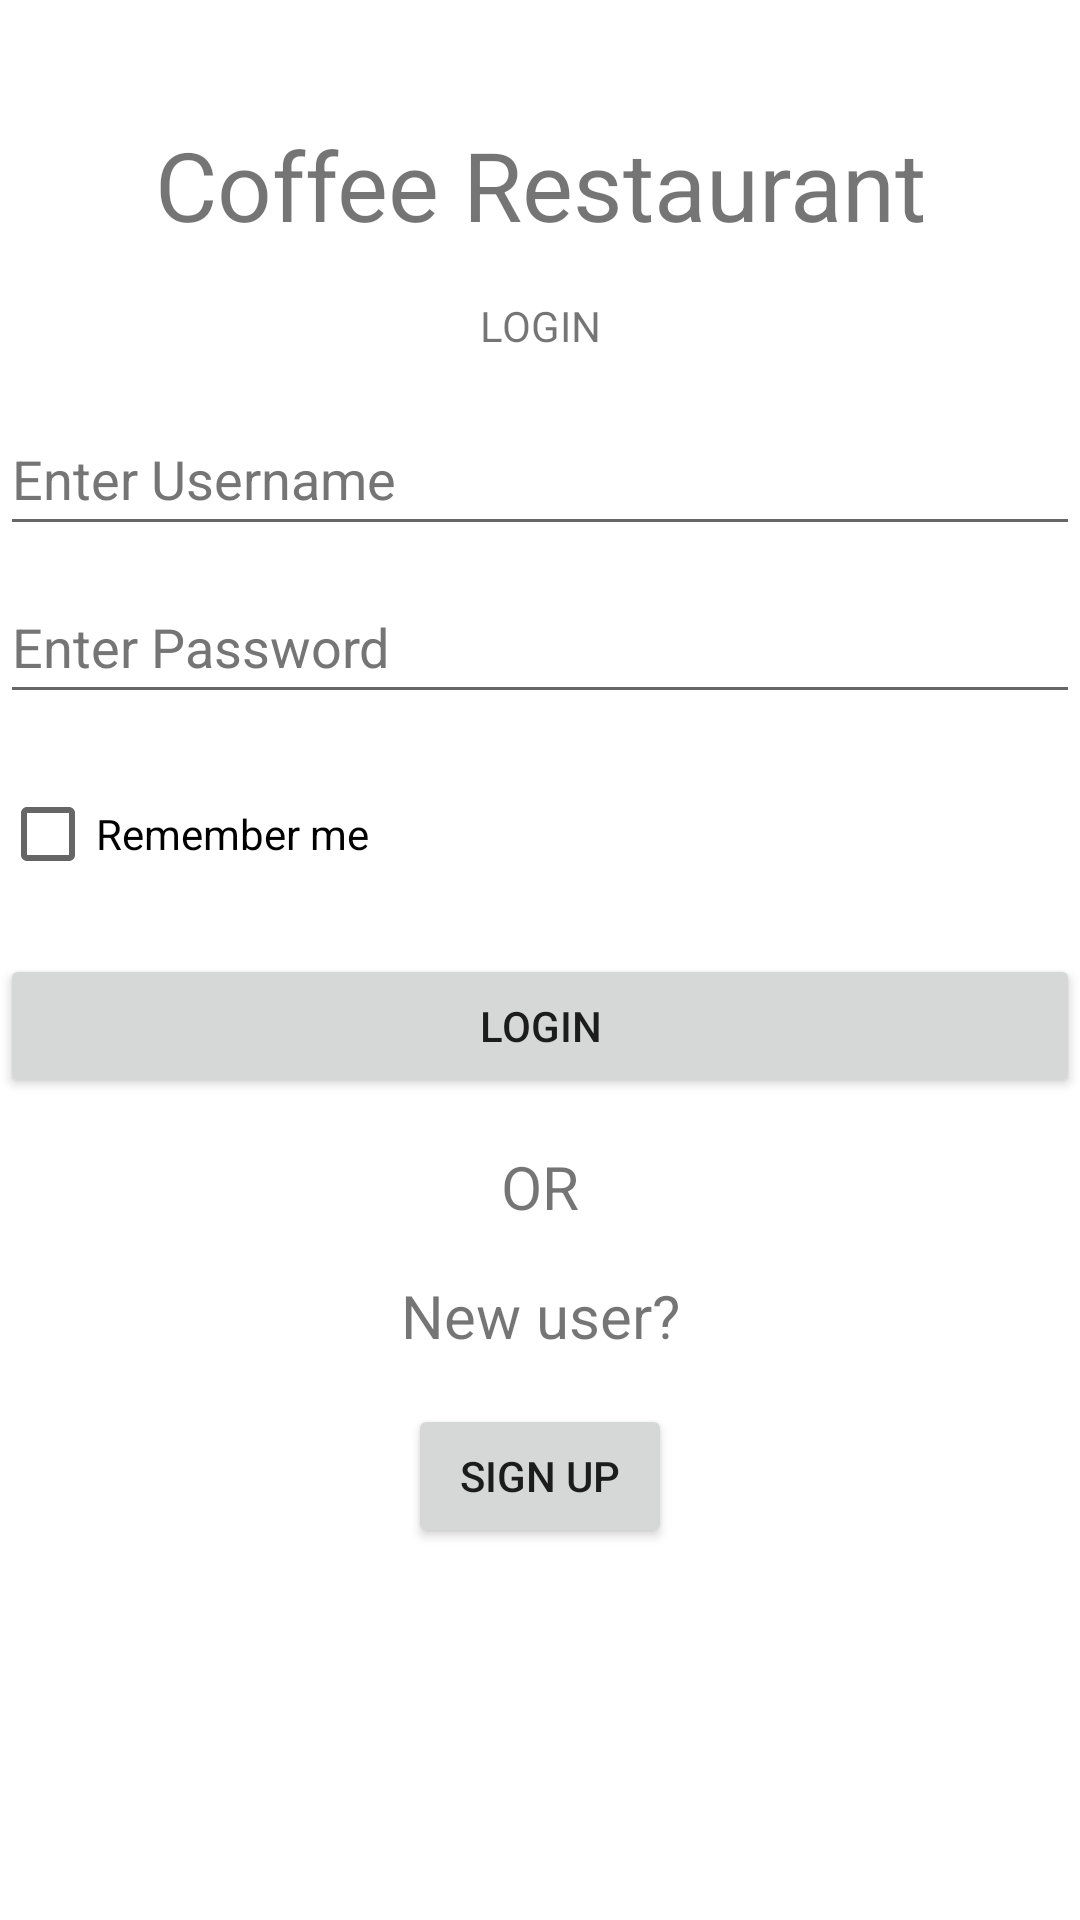

Write the Android layout XML for this screen, with the resource values it uses.
<!-- AndroidManifest.xml: application theme Theme.CoffeeOrdering -->
<!-- res/layout/fragment_login2.xml -->
<FrameLayout xmlns:android="http://schemas.android.com/apk/res/android"
    xmlns:app="http://schemas.android.com/apk/res-auto"
    xmlns:tools="http://schemas.android.com/tools"
    android:layout_width="match_parent"
    android:layout_height="match_parent"
    tools:context=".LoginFragment">

    <androidx.constraintlayout.widget.ConstraintLayout
        android:layout_width="match_parent"
        android:layout_height="match_parent">

        <TextView
            android:id="@+id/coffee_restaurant"
            android:layout_width="wrap_content"
            android:layout_height="wrap_content"
            android:text="@string/coffee_restaurant"
            android:textSize="32sp"
            app:layout_constraintTop_toTopOf="parent"
            app:layout_constraintStart_toStartOf="parent"
            app:layout_constraintEnd_toEndOf="parent"
            android:layout_marginTop="40dp" />

        <TextView
            android:id="@+id/button_login"
            android:layout_width="wrap_content"
            android:layout_height="wrap_content"
            android:text="@string/login"
            app:layout_constraintTop_toBottomOf="@+id/coffee_restaurant"
            app:layout_constraintStart_toStartOf="parent"
            app:layout_constraintEnd_toEndOf="parent"
            android:layout_marginTop="16dp" />

        <EditText
            android:id="@+id/username_login"
            android:layout_width="0dp"
            android:layout_height="wrap_content"
            android:layout_marginTop="16dp"
            android:ems="10"
            android:hint="Enter Username"
            android:inputType="textPersonName"
            android:minHeight="48dp"
            android:textColorHint="#757575"
            app:layout_constraintEnd_toEndOf="parent"
            app:layout_constraintStart_toStartOf="parent"
            app:layout_constraintTop_toBottomOf="@+id/button_login" />

        <EditText
            android:id="@+id/password_login"
            android:layout_width="0dp"
            android:layout_height="wrap_content"
            android:layout_marginTop="8dp"
            android:ems="10"
            android:hint="Enter Password"
            android:inputType="textPassword"
            android:minHeight="48dp"
            android:textColorHint="#757575"
            app:layout_constraintEnd_toEndOf="parent"
            app:layout_constraintStart_toStartOf="parent"
            app:layout_constraintTop_toBottomOf="@+id/username_login" />

        <CheckBox
            android:id="@+id/check_box"
            android:layout_width="wrap_content"
            android:layout_height="wrap_content"
            android:text="Remember me"
            app:layout_constraintTop_toBottomOf="@+id/password_login"
            app:layout_constraintStart_toStartOf="parent"
            android:layout_marginTop="16dp" />

        <Button
            android:id="@+id/login_button"
            android:layout_width="0dp"
            android:layout_height="wrap_content"
            android:text="LOGIN"
            app:layout_constraintTop_toBottomOf="@+id/check_box"
            app:layout_constraintStart_toStartOf="parent"
            app:layout_constraintEnd_toEndOf="parent"
            android:layout_marginTop="16dp" />

        <TextView
            android:id="@+id/or_text"
            android:layout_width="wrap_content"
            android:layout_height="wrap_content"
            android:text="OR"
            android:textSize="20sp"
            app:layout_constraintTop_toBottomOf="@+id/login_button"
            app:layout_constraintEnd_toEndOf="parent"
            app:layout_constraintStart_toStartOf="parent"
            android:layout_marginTop="16dp" />

        <TextView
            android:id="@+id/new_user"
            android:layout_width="wrap_content"
            android:layout_height="wrap_content"
            android:text="@string/New_user"
            android:textSize="20sp"
            app:layout_constraintTop_toBottomOf="@+id/or_text"
            app:layout_constraintEnd_toEndOf="parent"
            app:layout_constraintStart_toStartOf="parent"
            android:layout_marginTop="16dp" />

        <Button
            android:id="@+id/sign_up_button"
            android:layout_width="wrap_content"
            android:layout_height="wrap_content"
            android:text="Sign Up"
            app:layout_constraintTop_toBottomOf="@+id/new_user"
            app:layout_constraintStart_toStartOf="parent"
            app:layout_constraintEnd_toEndOf="parent"
            android:layout_marginTop="16dp" />

    </androidx.constraintlayout.widget.ConstraintLayout>

</FrameLayout>
<!-- resources referenced by this layout -->
<resources>
  <string name="New_user">New user?</string>
  <string name="coffee_restaurant">Coffee Restaurant</string>
  <string name="login">LOGIN</string>
  <style name="Theme.CoffeeOrdering" parent="Theme.MaterialComponents.DayNight.NoActionBar">
          
          <item name="colorPrimary">@color/purple_500</item>
          <item name="colorPrimaryVariant">@color/purple_700</item>
          <item name="colorOnPrimary">@color/white</item>
          
          <item name="colorSecondary">@color/teal_200</item>
          <item name="colorSecondaryVariant">@color/teal_700</item>
          <item name="colorOnSecondary">@color/black</item>
          
          <item name="android:statusBarColor">?attr/colorPrimaryVariant</item>
  
          <item name="windowActionBar">false</item>
          <item name="windowNoTitle">true</item>
  
          
          
      </style>
  <color name="purple_500">#FF6200EE</color>
  <color name="purple_700">#FF3700B3</color>
  <color name="white">#FFFFFFFF</color>
  <color name="teal_200">#FF03DAC5</color>
  <color name="teal_700">#FF018786</color>
  <color name="black">#FF000000</color>
</resources>
